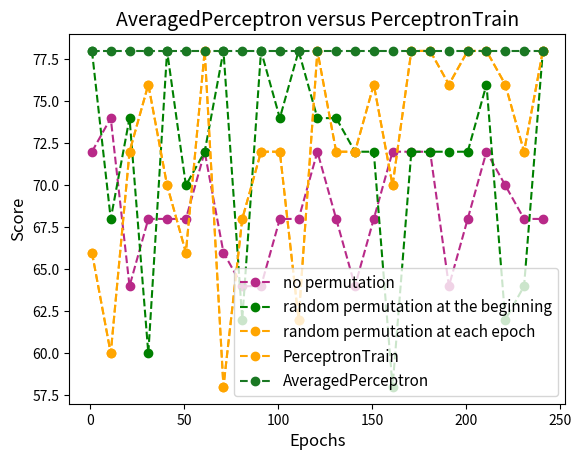

Recreate this plot in Python.
"""Perceptron.ipynb
# Task 1
Implement your own Scalar and Vector classes, without using any other modules:
"""

from typing import Union, List
from math import sqrt
class Scalar:
  pass
class Vector:
  pass

class Scalar:
  def __init__(self: Scalar, val: float):
    self.val = float(val)
  def __mul__(self: Scalar, other: Union[Scalar, Vector]) -> Union[Scalar, Vector]:
    # hint: use isinstance to decide what `other` is
    # raise an error if `other` isn't Scalar or Vector!
    if isinstance(other, Vector):
      res = []
      for i in range(len(other.entries)):
        res.append(self.val * other.entries[i])
      return Vector(*res)
    elif isinstance(other, Scalar):
        return Scalar(self.val * other.val)
    else:
      print("Not happening")
  def __add__(self: Scalar, other: Scalar) -> Scalar:
    return Scalar(self.val + other.val)
  def __sub__(self: Scalar, other: Scalar) -> Scalar:
    return Scalar(self.val - other.val)
  def __truediv__(self: Scalar, other: Scalar) -> Scalar:
    return Scalar(self.val / other.val)
  def __rtruediv__(self: Scalar, other: Vector) -> Vector:
    res = []
    for i in range(len(other)):
      x = other.entries[i]/self.val
      res.append(x)
    return Vector(*res)
  def __repr__(self: Scalar) -> str:
    return "Scalar(%r)" % self.val
  def sign(self: Scalar) -> int:
    if self.val == 0:
      return 0
    elif self.val < 0:
      return -1
    else:
      return 1
  def __float__(self: Scalar) -> float:
    return self.val

class Vector:
  def __init__(self: Vector, *entries: List[float]):
    self.entries = entries
  def zero(size: int) -> Vector:
    return Vector(*[0 for i in range(size)])
  def __add__(self: Vector, other: Vector) -> Vector:
    if len(self.entries) == len(other):
      res = []
      for i in range(len(self.entries)):
        res.append(self.entries[i] + other.entries[i])
    return Vector(*res)
  def __sub__(self: Vector, other: Vector) -> Vector:
    if len(self.entries) == len(other):
      res = []
      for i in range(len(self.entries)):
        res.append(self.entries[i] - other.entries[i])
    return Vector(*res)
  def __mul__(self: Vector, other: Vector) -> Scalar:
    res_v = 0
    if len(self.entries) == len(other.entries):
      for i in range(len(self.entries)):
        res_v += self.entries[i] * other.entries[i]
    return Scalar(res_v)
  def magnitude(self: Vector) -> Scalar:
    res = 0
    for i in range(len(self.entries)):
      res += self.entries[i]**2
    return Scalar(sqrt(res))
  def unit(self: Vector) -> Vector:
    return self / self.magnitude()
  def __len__(self: Vector) -> int:
    return len(self.entries)
  def __repr__(self: Vector) -> str:
    return "Vector%s" % repr(self.entries)
  def __iter__(self: Vector):
    return iter(self.entries)

"""# Task 2

Implement the PerceptronTrain and PerceptronTest functions, using your Vector and Scalar classes. Do not permute the dataset when training; run through it linearly.

(Hint on how to use the classes: make w and x instances of Vector, y and b instances of Scalar. What should the type of D be? Where do you see the vector operation formulas?)
"""

def PerceptronTrain(D, maxiter = 100):
  w = Vector.zero(len(D[0][0]))
  b = Scalar(0)

  for i in range(maxiter):
    for x, y in D:
      a = x*w + b
      if (y*a).sign() <= 0: 
        w += y*x
        b += y
  return w, b

def PerceptronTest(w, b, D):
  res = []
  for x,y in D:
    a = x*w + b
    res.append(a.sign())
  return res

"""# Task 3 
Make a 90-10 test-train split and evaluate your algorithm on the following dataset:

You should get that w is some multiple of v, and the performance should be very good. (Some noise is introduced by the last factor in y.)
"""

from random import randint

v = Vector(randint(-100, 100), randint(-100, 100)) # random vector, gold hyperplane
xs = [Vector(randint(-100, 100), randint(-100, 100)) for i in range(500)]
ys = [v * x * Scalar(randint(-1, 9)) for x in xs] #v dot x -> perfect

def merge(list1, list2):       
    merged_list = [(list1[i], list2[i]) for i in range(0, len(list1))] 
    return merged_list

from random import shuffle

def train_test(data, split, shuff = True):
  #shuffle the data
  if shuff:
    shuffle(data)

  b = int(len(data)*split)
  train = data[:b]
  test= data[b:]

  return train, test

D = merge(xs, ys)

train, test = train_test(D, 0.9, shuff = False)

w1, b1 = PerceptronTrain(train)
y_pred = PerceptronTest(w1, b1, test)

def score(y_pred, y_true):
  all = len(y_true)
  correct = 0
  for i in range(all):
    if y_pred[i] == y_true[i][1].sign():
      correct += 1
  return correct/all*100

score(y_pred, test)

"""# Task 4
Make a 90-10 test-train split and evaluate your algorithm on the xor dataset:

You should get some relatively random w, and the performance should be terrible.
"""

xs_xor = [Vector(randint(-100, 100), randint(-100, 100)) for i in range(500)]
ys_xor = [Scalar(1) if x.entries[0]*x.entries[1] < 0 else Scalar(-1) for x in xs_xor]

D_xor = merge(xs_xor, ys_xor)

train_xor, test_xor = train_test(D_xor, 0.9, shuff = False)

w2, b2 = PerceptronTrain(train_xor)
y_pred_xor = PerceptronTest(w2, b2, test_xor)

score(y_pred_xor, test_xor)

"""# Task 5

Sort the training data from task 3 so that all samples with y < 0 come first, then all samples with y = 0, then all samples with y > 0. (That is, sort by y.)

Graph the performance (computed by PerceptronTest) on both train and test sets versus epochs for perceptrons trained on

* no permutation
* random permutation at the beginning
* random permutation at each epoch
"""

train_for_exp = train

train_sorted = sorted(train, key= lambda x: x[1].val)

performance = []

for i in range(1, 250, 10):
  w, b = PerceptronTrain(train_sorted, maxiter=i)
  y_pr = PerceptronTest(w, b, test)
  performance.append(score(y_pr, test))

performance_1 = []

for i in range(1, 250, 10):
  shuffle(train_for_exp)
  w, b = PerceptronTrain(train_for_exp, maxiter=i)
  y_pr = PerceptronTest(w, b, test)
  performance_1.append(score(y_pr, test))

def PerceptronTrainPermute(D, maxiter = 100):
  w = Vector.zero(len(D[0][0]))
  b = Scalar(0)

  for i in range(maxiter):
    shuffle(D)
    for x, y in D:
      a = x*w + b
      if (y*a).sign() <= 0: 
        w += y*x
        b += y
  return w, b

performance_2 = []

for i in range(1, 250, 10):
  w, b = PerceptronTrainPermute(train_for_exp, maxiter=i)
  y_pr = PerceptronTest(w, b, test)
  performance_2.append(score(y_pr, test))

import matplotlib.pyplot as plt

_ = plt.plot(list(range(1, 250, 10)), performance, marker='o', linestyle='dashed', color = '#b82988', label = 'no permutation')
_ = plt.plot(list(range(1, 250, 10)), performance_1, marker='o', linestyle='dashed', color = 'green', label = 'random permutation at the beginning')
_ = plt.plot(list(range(1, 250, 10)), performance_2, marker='o', linestyle='dashed', color = 'orange', label = 'random permutation at each epoch')
_ = plt.xlabel('Epochs', fontsize=12)
_ = plt.ylabel('Score', fontsize=12)
_ = plt.legend()
_ = plt.title('different strategies', fontsize=14)
plt.show()

"""# Task 6"""

def AveragedPerceptronTrain(D, maxiter = 100):
  w = Vector.zero(len(D[0][0]))
  b = Scalar(0)
  u = Vector.zero(len(D[0][0]))
  beta = Scalar(0)
  c = Scalar(1)
  for i in range(maxiter):
    shuffle(D)
    for x, y in D:
      a = x*w + b
      if (y*a).sign() <= 0: 
        w += y*x
        b += y
        u += y*c*x
        beta += y*c
      c += Scalar(1)
  return w-(Scalar(1)/c)*u, b-beta*(Scalar(1)/c)

performance_3 = []

for i in range(1, 250, 10):
  w, b = AveragedPerceptronTrain(train, maxiter=i)
  y_pr = PerceptronTest(w, b, test)
  performance_3.append(score(y_pr, test))

_ = plt.plot(list(range(1, 250, 10)), performance_2, marker='o', linestyle='dashed', color = 'orange', label = 'PerceptronTrain')
_ = plt.plot(list(range(1, 250, 10)), performance_3, marker='o', linestyle='dashed', color = '#1a7823', label = 'AveragedPerceptron')
_ = plt.xlabel('Epochs', fontsize=12)
_ = plt.ylabel('Score', fontsize=12)
_ = plt.legend(fontsize=11)
_ = plt.title('AveragedPerceptron versus PerceptronTrain', fontsize=14)
plt.show()